Labelled photos from "recortes", an image-classification folder in Dxnn017/fruit-detector-pricer. The possible labels are: apple red 1, banana 1, cantaloupe 2, cocos 1, granadilla 1, kiwi 1, maracuja 1, peach 2, pear forelle 1, pineapple mini 1.

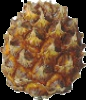
Label: pineapple mini 1

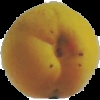
Label: peach 2

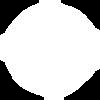
Label: apple red 1

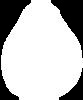
Label: pear forelle 1

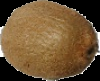
Label: kiwi 1

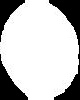
Label: cocos 1
